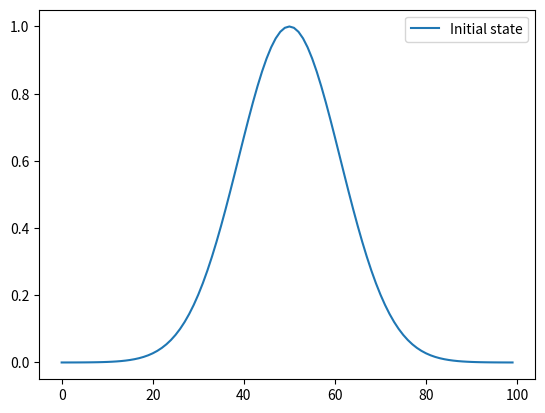

Generate this figure with matplotlib: (Note: this script raises an exception after producing the figure.)
## Load numpy and matplotlib libraries
import numpy as np
%matplotlib notebook
import matplotlib.pyplot as plt
import matplotlib.animation as animation
plt.ioff()
plt.rcParams["animation.html"] = "jshtml"
plt.rcParams['figure.dpi'] = 100  # reduce to generate figures faster (but smaller)

# spatial parameters
nx=100
dx=1.0

# time parameters
nt=50
dt=1.0

# problem parameters
c=0.5
mu=c*dx/dt

# spatial coordinate
x=np.arange(nx)*dx   # np.arange generates a list from 0 to nx-1

# time coordinate
t=np.arange(nt)*dt

def initial_state(x):
    # gaussian bell
    
    # domain length
    L=nx*dx
    
    # first, make x periodic
    xp=x%L   # '%' is the modulo operator, i.e. the remainder after division by L. This makes x periodic with period L
    
    # next, rescale x to (-1,1)
    xr=(xp-L/2)/(L/2)
    
    # now, compute the gaussian bell
    y=np.exp( -10 * xr**2)
    return(y)

def exact_solution(x,t):
    return( initial_state(x-c*t) )

# compute initial state
phi0=initial_state(x)


fig,ax=plt.subplots()
ax.plot(x,phi0,label="Initial state");
plt.legend()
display(fig)

def create_animation(psi=None,phi=None,frames=None):
    
    # create figure with axes
    fig,ax=plt.subplots()
    
    # determine frames to plot
    if frames is None:
        # number of timesteps
        nt=np.inf
        if not psi is None:
            nt=min(nt,psi.shape[0]-1)
        if not phi is None:
            nt=min(nt,phi.shape[0]-1)

        frames=np.arange(0,nt+1)
    else:
        nt=frames[-1]

    # create line for exact solution
    if not psi is None:
        ll_e=ax.plot(x,psi[frames[0],:],label='exact')[0]  # exact solution
    
    # create line for numerical solution
    if not phi is None:
        ll_n=ax.plot(x,phi[frames[0],:],label='numerical')[0]  # numerical solution
        
    # add legend
    plt.legend()
    
    # add title
    tt=plt.title('')
    

    def animate(iframe):
        if not psi is None:
            ll_e.set_ydata(psi[iframe,:])
        if not phi is None:
            ll_n.set_ydata(phi[iframe,:])
        tt.set_text('timestep %i/%i'%(iframe,nt))

    anim=animation.FuncAnimation(fig, animate, frames=frames,cache_frame_data=False,blit=True)
    display(anim)

# reset parameters
c=0.7
dt=1.0
nt=int(100/dt)
dx=1.0
nx=int(70/dx)
mu=c*dt/dx
print('mu = ',mu)

# define coordinates
x=np.arange(nx)*dx
t=np.arange(nt)*dt

# function to move forward in time from current timestep to next timestep
def timestep(phi_current):
    iL=(np.arange(nx)-1)%nx    # indices of points to the left, i.e. (nx-1,0,1,...,nx-2)
    phi_next=(1-mu)*phi_current+mu*phi_current[iL]
    return(phi_next)

# allocate numerical solution, initialize with zeros
psi=np.zeros((nt+1,nx))
phi=np.zeros((nt+1,nx))

# set initial state
phi[0,:]=initial_state(x)
psi[0,:]=initial_state(x)

# move forward in time
for jt in range(0,nt):
    psi[jt+1,:]=exact_solution(x,dt*(jt+1))
    phi[jt+1,:]=timestep(phi[jt,:])

# create animation
create_animation(psi,phi,frames=np.linspace(0,nt,20,dtype=int))


